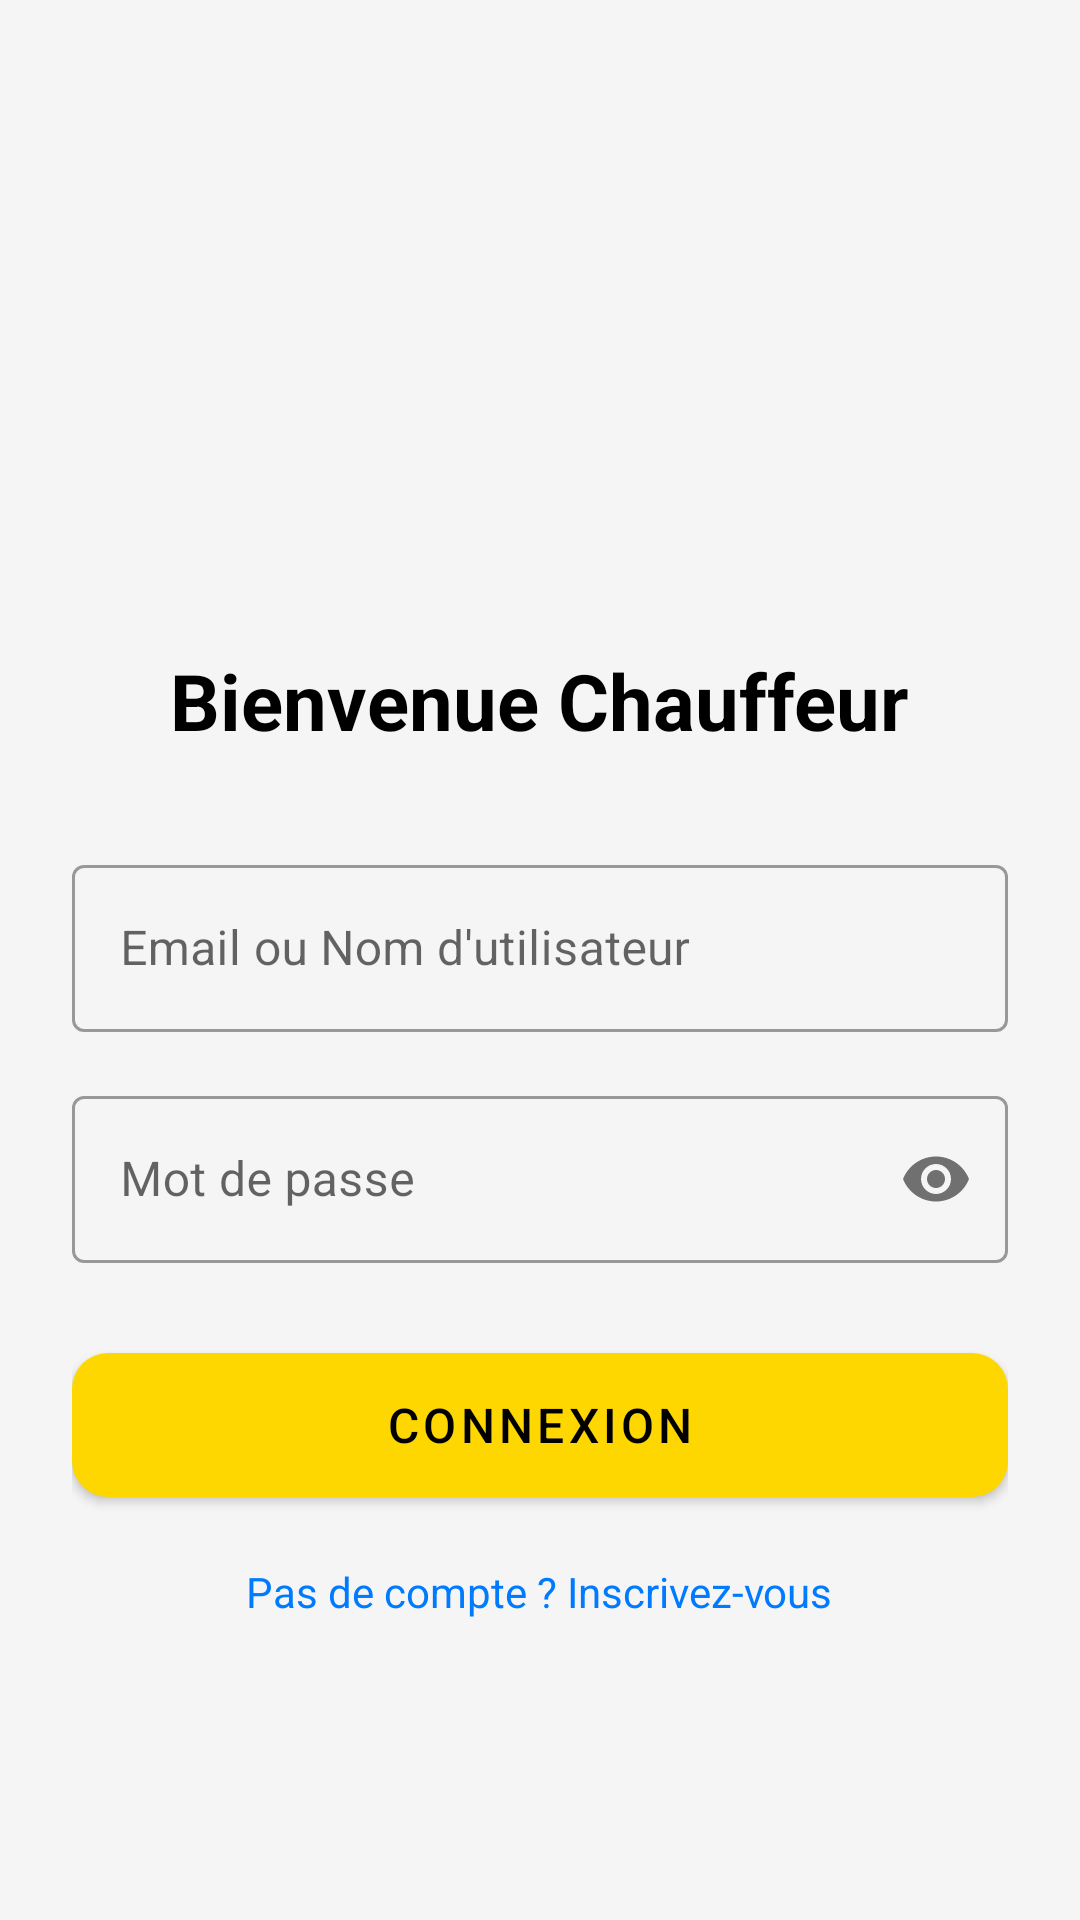

This screen was rendered from an Android layout file. Write that file and the resources it references.
<!-- AndroidManifest.xml: application theme Theme.TaxiMeter -->
<!-- res/layout/activity_login.xml -->
<?xml version="1.0" encoding="utf-8"?>
<RelativeLayout xmlns:android="http://schemas.android.com/apk/res/android"
    xmlns:app="http://schemas.android.com/apk/res-auto"
    android:layout_width="match_parent"
    android:layout_height="match_parent"
    android:background="@color/background"
    android:padding="24dp">

    <LinearLayout
        android:layout_width="match_parent"
        android:layout_height="wrap_content"
        android:layout_centerInParent="true"
        android:gravity="center"
        android:orientation="vertical">

        <ImageView
            android:layout_width="100dp"
            android:layout_height="100dp"
            android:contentDescription="@string/app_name"
            android:src="@drawable/ic_taxi" />

        <TextView
            android:layout_width="wrap_content"
            android:layout_height="wrap_content"
            android:layout_marginTop="16dp"
            android:text="Bienvenue Chauffeur"
            android:textColor="@color/black"
            android:textSize="26sp"
            android:textStyle="bold" />

        <com.google.android.material.textfield.TextInputLayout
            style="@style/Widget.MaterialComponents.TextInputLayout.OutlinedBox"
            android:layout_width="match_parent"
            android:layout_height="wrap_content"
            android:layout_marginTop="32dp"
            android:hint="Email ou Nom d'utilisateur">

            <com.google.android.material.textfield.TextInputEditText
                android:id="@+id/etEmailUsername"
                android:layout_width="match_parent"
                android:layout_height="wrap_content"
                android:inputType="textEmailAddress" />

        </com.google.android.material.textfield.TextInputLayout>

        <com.google.android.material.textfield.TextInputLayout
            style="@style/Widget.MaterialComponents.TextInputLayout.OutlinedBox"
            android:layout_width="match_parent"
            android:layout_height="wrap_content"
            android:layout_marginTop="16dp"
            android:hint="Mot de passe"
            app:passwordToggleEnabled="true">

            <com.google.android.material.textfield.TextInputEditText
                android:id="@+id/etPassword"
                android:layout_width="match_parent"
                android:layout_height="wrap_content"
                android:inputType="textPassword" />

        </com.google.android.material.textfield.TextInputLayout>

        <com.google.android.material.button.MaterialButton
            android:id="@+id/btnLogin"
            android:layout_width="match_parent"
            android:layout_height="60dp"
            android:layout_marginTop="24dp"
            android:text="Connexion"
            android:textSize="16sp"
            app:backgroundTint="@color/taxi_yellow"
            app:cornerRadius="12dp" />

        <TextView
            android:id="@+id/tvGoToRegister"
            android:layout_width="wrap_content"
            android:layout_height="wrap_content"
            android:layout_marginTop="16dp"
            android:text="Pas de compte ? Inscrivez-vous"
            android:textColor="@color/blue"
            android:textSize="14sp" />

    </LinearLayout>

</RelativeLayout>
<!-- resources referenced by this layout -->
<resources>
  <color name="background">#F5F5F5</color>
  <color name="black">#000000</color>
  <color name="blue">#007BFF</color>
  <color name="taxi_yellow">#FFD700</color>
  <string name="app_name">TaxiMeter</string>
  <style name="Theme.TaxiMeter" parent="Theme.MaterialComponents.DayNight.NoActionBar" tools:ignore="DuplicateDefinition">
          <item name="colorPrimary">@color/taxi_yellow</item>
          <item name="colorPrimaryVariant">@color/primary_dark</item>
          <item name="colorOnPrimary">@color/black</item>
          <item name="colorSecondary">@color/blue</item>
          <item name="colorSecondaryVariant">@color/accent</item>
          <item name="colorOnSecondary">@color/white</item>
          <item name="android:statusBarColor">@color/taxi_yellow</item>
          <item name="android:windowLightStatusBar">true</item>
          <item name="colorSurface">@color/surface</item>
          <item name="colorOnSurface">@color/text_primary</item>
          <item name="android:statusBarColor">@android:color/transparent</item>
      </style>
  <color name="primary_dark">#FFC700</color>
  <color name="accent">#007BFF</color>
  <color name="white">#FFFFFF</color>
  <color name="surface">#FFFFFF</color>
  <color name="text_primary">#000000</color>
</resources>
